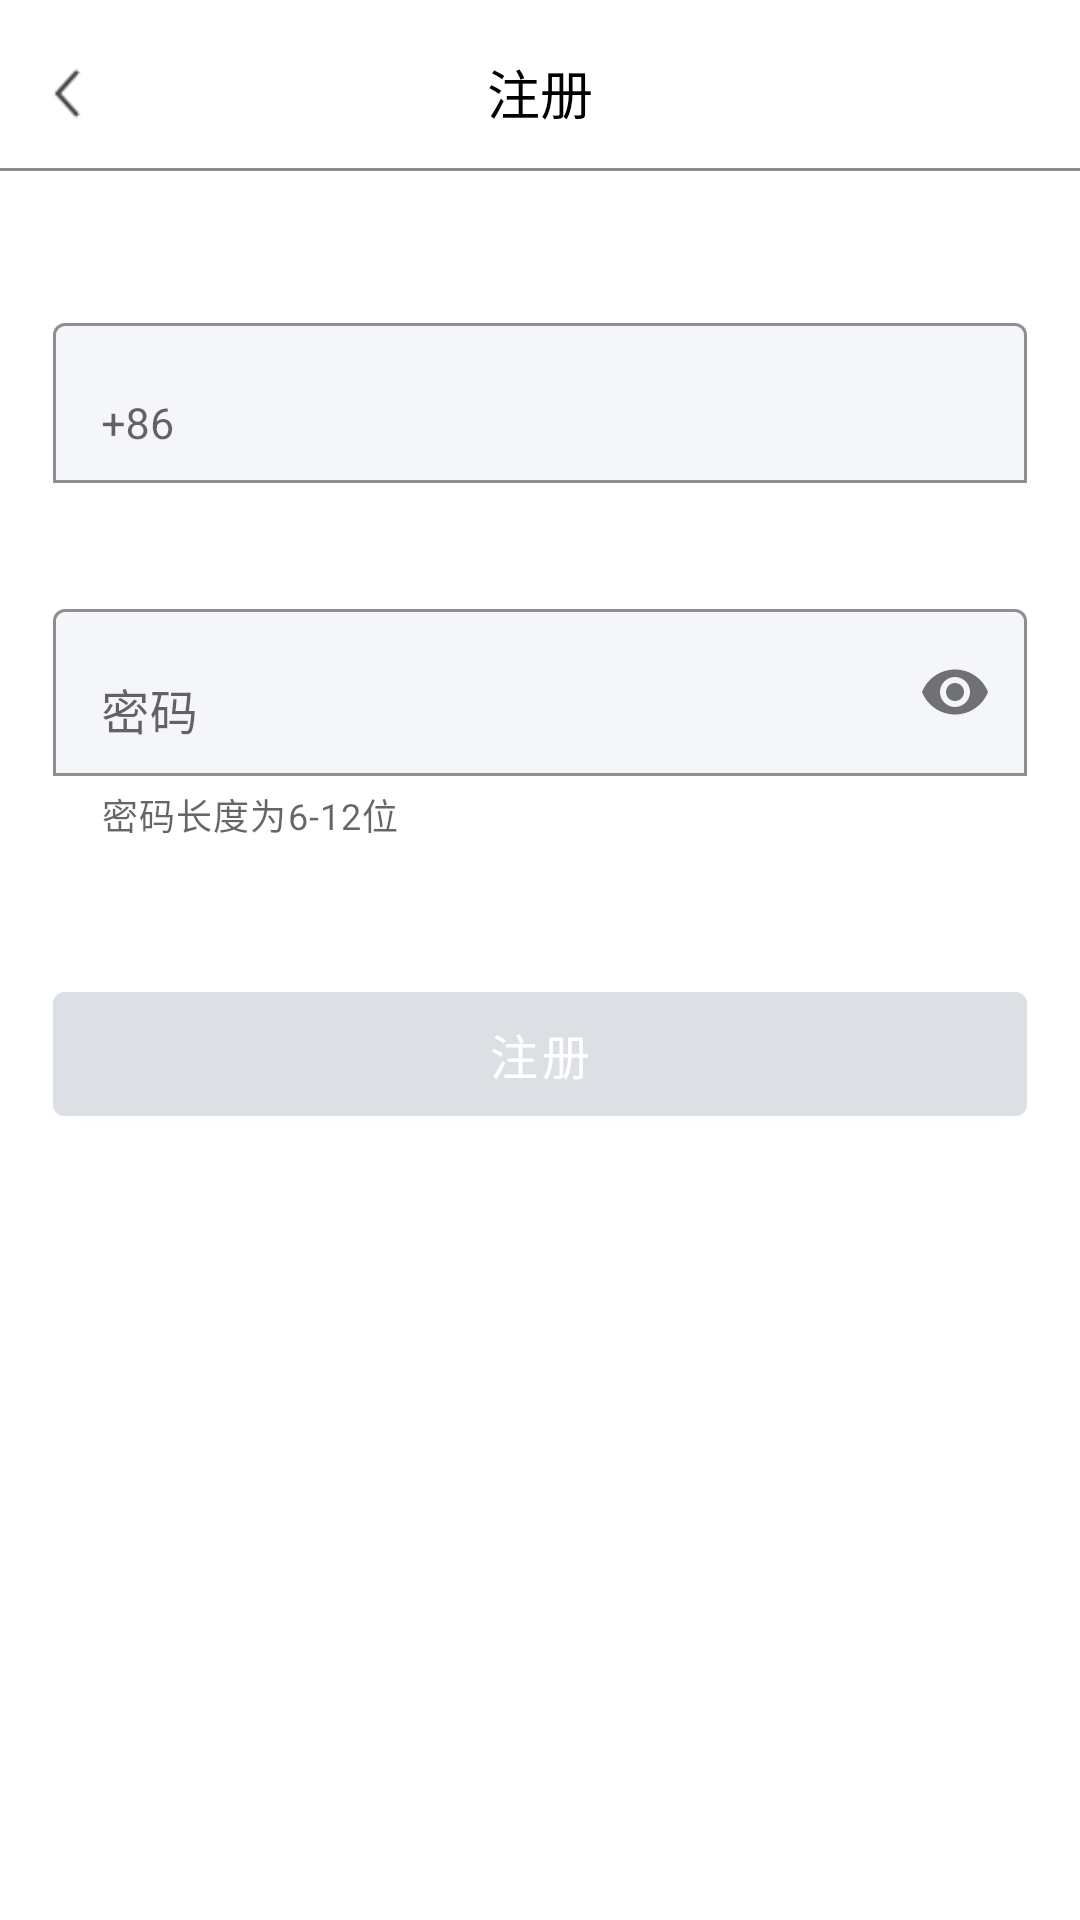

Reconstruct the res/layout file that produces this screen, plus the resources it refers to.
<!-- AndroidManifest.xml: application theme AppTheme -->
<!-- res/layout/activity_login_register.xml -->
<?xml version="1.0" encoding="utf-8"?>
<RelativeLayout xmlns:android="http://schemas.android.com/apk/res/android"
    xmlns:app="http://schemas.android.com/apk/res-auto"
    xmlns:tools="http://schemas.android.com/tools"
    android:layout_width="match_parent"
    android:layout_height="match_parent"
    tools:context=".SettingModule.user_setting_page.LoginRegisterActivity">
    <ImageView
        android:id="@+id/iv_backToFirst"
        android:layout_width="@dimen/dp_20"
        android:layout_height="@dimen/dp_20"
        android:layout_marginTop="@dimen/dp_25"
        android:layout_marginStart="@dimen/dp_15"
        android:contentDescription="@string/back"
        android:src="@mipmap/back_24px" />
    <TextView
        android:layout_width="wrap_content"
        android:layout_height="wrap_content"
        android:layout_centerHorizontal="true"
        android:layout_marginTop="@dimen/dp_20"
        android:text="@string/register"
        android:textSize="@dimen/sp_20"
        android:textColor="@color/black"/>
    <View
        android:id="@+id/line_register"
        android:layout_width="match_parent"
        android:layout_height="@dimen/dp_1"
        android:background="@color/black_8c"
        android:layout_below="@+id/iv_backToFirst"
        android:layout_marginTop="@dimen/dp_18"/>
    <com.google.android.material.textfield.TextInputLayout
        android:id="@+id/til_phone"
        android:layout_width="match_parent"
        android:layout_height="wrap_content"
        android:layout_marginStart="@dimen/dp_20"
        android:layout_marginEnd="@dimen/dp_20"
        android:hint="@string/_86"
        android:layout_below="@+id/line_register"
        android:layout_marginTop="@dimen/dp_50"
        app:boxBackgroundColor="@color/grey_register"
        app:hintAnimationEnabled="true"
        app:hintTextAppearance="@style/hintAppearance"
        app:boxBackgroundMode="outline"
        app:boxStrokeColor="@color/blue_register"
        app:boxStrokeWidth="@dimen/dp_1"
        app:endIconMode="clear_text">
        <com.google.android.material.textfield.TextInputEditText
            android:id="@+id/tv_phone"
            android:layout_width="match_parent"
            android:layout_height="wrap_content"
            android:inputType="phone"
            android:textSize="@dimen/sp_16"
            android:maxLength="11"/>
    </com.google.android.material.textfield.TextInputLayout>

    <com.google.android.material.textfield.TextInputLayout
        android:layout_width="match_parent"
        android:layout_height="wrap_content"
        android:layout_marginStart="@dimen/dp_20"
        android:layout_marginEnd="@dimen/dp_20"
        android:id="@+id/til_pwd"
        android:layout_below="@+id/til_phone"
        android:layout_marginTop="@dimen/dp_40"
        app:hintTextAppearance="@style/hintAppearance"
        app:boxBackgroundColor="@color/grey_register"
        app:hintAnimationEnabled="true"
        android:hint="@string/pwd"
        app:boxBackgroundMode="outline"
        app:boxStrokeColor="@color/blue_register"
        app:boxStrokeWidth="@dimen/dp_1"
        app:counterMaxLength="12"
        app:endIconMode="password_toggle"
        app:helperText="密码长度为6-12位">
        <com.google.android.material.textfield.TextInputEditText
            android:layout_width="match_parent"
            android:layout_height="wrap_content"
            android:id="@+id/tv_pwd"
            android:inputType="textPassword"
            android:maxLength="12" />

    </com.google.android.material.textfield.TextInputLayout>

    <com.google.android.material.button.MaterialButton
        android:id="@+id/mb_register"
        android:layout_width="match_parent"
        android:layout_height="@dimen/dp_60"
        android:layout_marginHorizontal="@dimen/dp_20"
        android:layout_below="@+id/til_pwd"
        android:layout_marginTop="@dimen/dp_50"
        android:backgroundTint="@color/grey_dc"
        android:text="@string/register"
        android:textSize="@dimen/sp_18"/>
</RelativeLayout>
<!-- resources referenced by this layout -->
<resources>
  <color name="black">#FF000000</color>
  <color name="black_8c">#8C8C8C</color>
  <color name="blue_register">#3290F2</color>
  <color name="grey_dc">#DCDFE4</color>
  <color name="grey_register">#F5F6FA</color>
  <dimen name="dp_1">1dp</dimen>
  <dimen name="dp_15">15dp</dimen>
  <dimen name="dp_18">18dp</dimen>
  <dimen name="dp_20">20dp</dimen>
  <dimen name="dp_25">25dp</dimen>
  <dimen name="dp_40">40dp</dimen>
  <dimen name="dp_50">50dp</dimen>
  <dimen name="dp_60">60dp</dimen>
  <dimen name="sp_16">16sp</dimen>
  <dimen name="sp_18">18sp</dimen>
  <dimen name="sp_20">20sp</dimen>
  <!-- mipmap back_24px: png bitmap (mipmap-mdpi, 615 bytes) -->
  <string name="_86">+86</string>
  <string name="back">返回</string>
  <string name="pwd">密码</string>
  <string name="register">注册</string>
  <style name="hintAppearance" parent="TextAppearance.AppCompat">
          <item name="android:textSize">14sp</item>
          <item name="android:textColor">@color/colorPrimary</item>
      </style>
  <style name="AppTheme" parent="Theme.MaterialComponents.DayNight.DarkActionBar">
          
          <item name="colorPrimary">@color/colorPrimary</item>
          <item name="colorPrimaryDark">@color/colorPrimaryDark</item>
          <item name="colorAccent">@color/colorAccent</item>
          <item name="android:textColor">@android:color/black</item>
          <item name="mainBackground">@android:color/white</item>
          <item name="windowActionBar">false</item>
          <item name="windowNoTitle">true</item>
          <item name="android:windowDrawsSystemBarBackgrounds">false</item>
      </style>
  <color name="colorPrimary">#3F51B5</color>
  <color name="colorPrimaryDark">#303F9F</color>
  <color name="colorAccent">#FF4081</color>
</resources>
